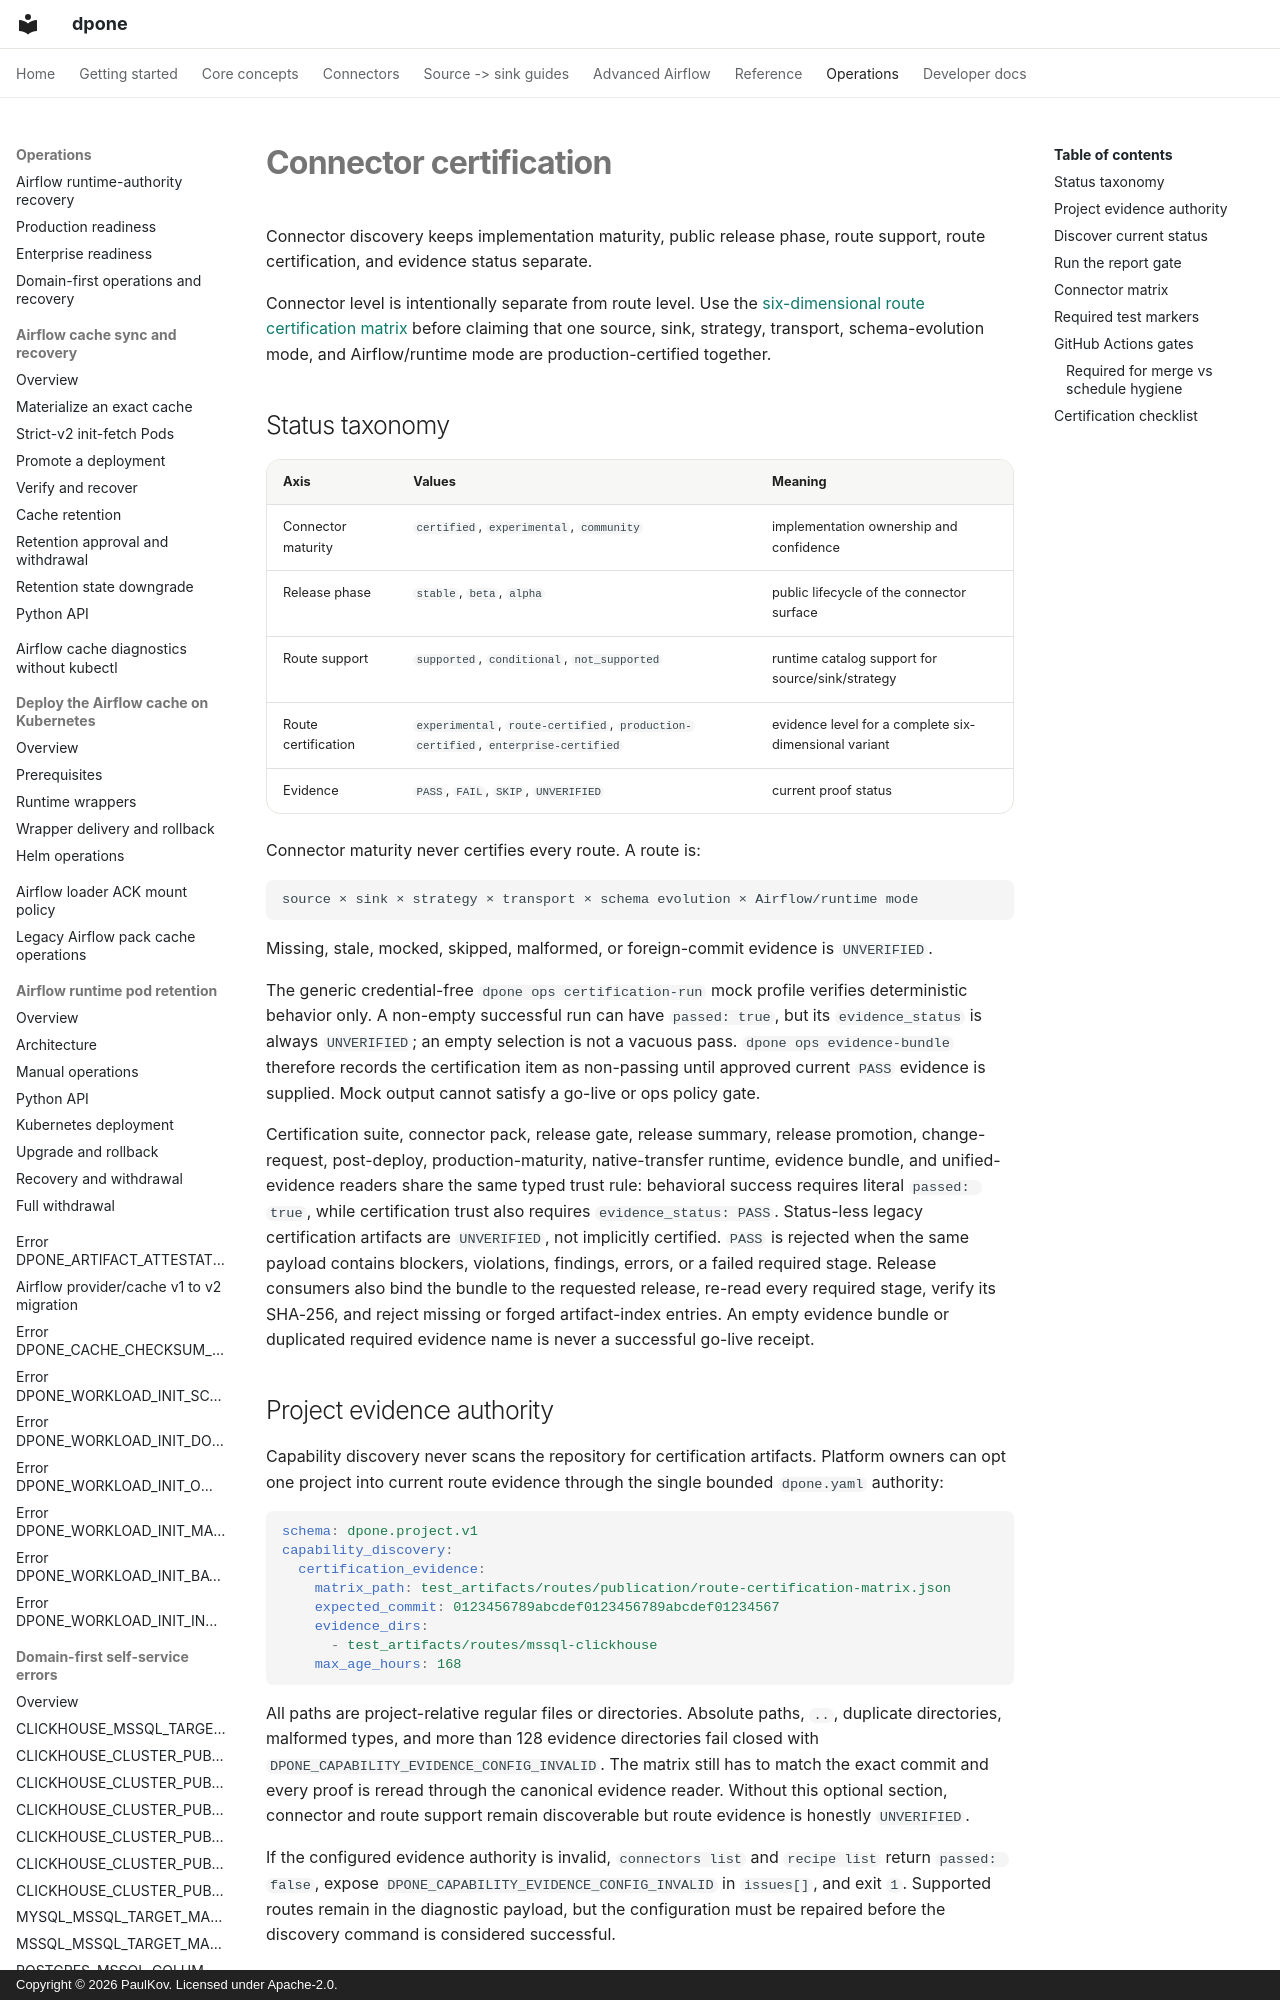

repository: PaulKov/dpone · page: connector-certification/index.html · generator: mkdocs · copyright: Copyright © 2026 PaulKov. Licensed under Apache-2.0.

# Connector certification

Connector discovery keeps implementation maturity, public release phase, route
support, route certification, and evidence status separate.

Connector level is intentionally separate from route level. Use the
[six-dimensional route certification matrix](route-certification-matrix.md)
before claiming that one source, sink, strategy, transport, schema-evolution
mode, and Airflow/runtime mode are production-certified together.

## Status taxonomy

| Axis | Values | Meaning |
| --- | --- | --- |
| Connector maturity | `certified`, `experimental`, `community` | implementation ownership and confidence |
| Release phase | `stable`, `beta`, `alpha` | public lifecycle of the connector surface |
| Route support | `supported`, `conditional`, `not_supported` | runtime catalog support for source/sink/strategy |
| Route certification | `experimental`, `route-certified`, `production-certified`, `enterprise-certified` | evidence level for a complete six-dimensional variant |
| Evidence | `PASS`, `FAIL`, `SKIP`, `UNVERIFIED` | current proof status |

Connector maturity never certifies every route. A route is:

```text
source × sink × strategy × transport × schema evolution × Airflow/runtime mode
```

Missing, stale, mocked, skipped, malformed, or foreign-commit evidence is
`UNVERIFIED`.

The generic credential-free `dpone ops certification-run` mock profile verifies
deterministic behavior only. A non-empty successful run can have
`passed: true`, but its `evidence_status` is always `UNVERIFIED`; an empty
selection is not a vacuous pass. `dpone ops evidence-bundle` therefore records
the certification item as non-passing until approved current `PASS` evidence
is supplied. Mock output cannot satisfy a go-live or ops policy gate.

Certification suite, connector pack, release gate, release summary, release
promotion, change-request, post-deploy, production-maturity, native-transfer
runtime, evidence bundle, and unified-evidence readers share the same typed
trust rule: behavioral success requires literal `passed: true`, while
certification trust also requires `evidence_status: PASS`. Status-less legacy
certification artifacts are `UNVERIFIED`, not implicitly certified.
`PASS` is rejected when the same payload contains blockers, violations,
findings, errors, or a failed required stage. Release consumers also bind the
bundle to the requested release, re-read every required stage, verify its
SHA-256, and reject missing or forged artifact-index entries. An empty evidence
bundle or duplicated required evidence name is never a successful go-live
receipt.
